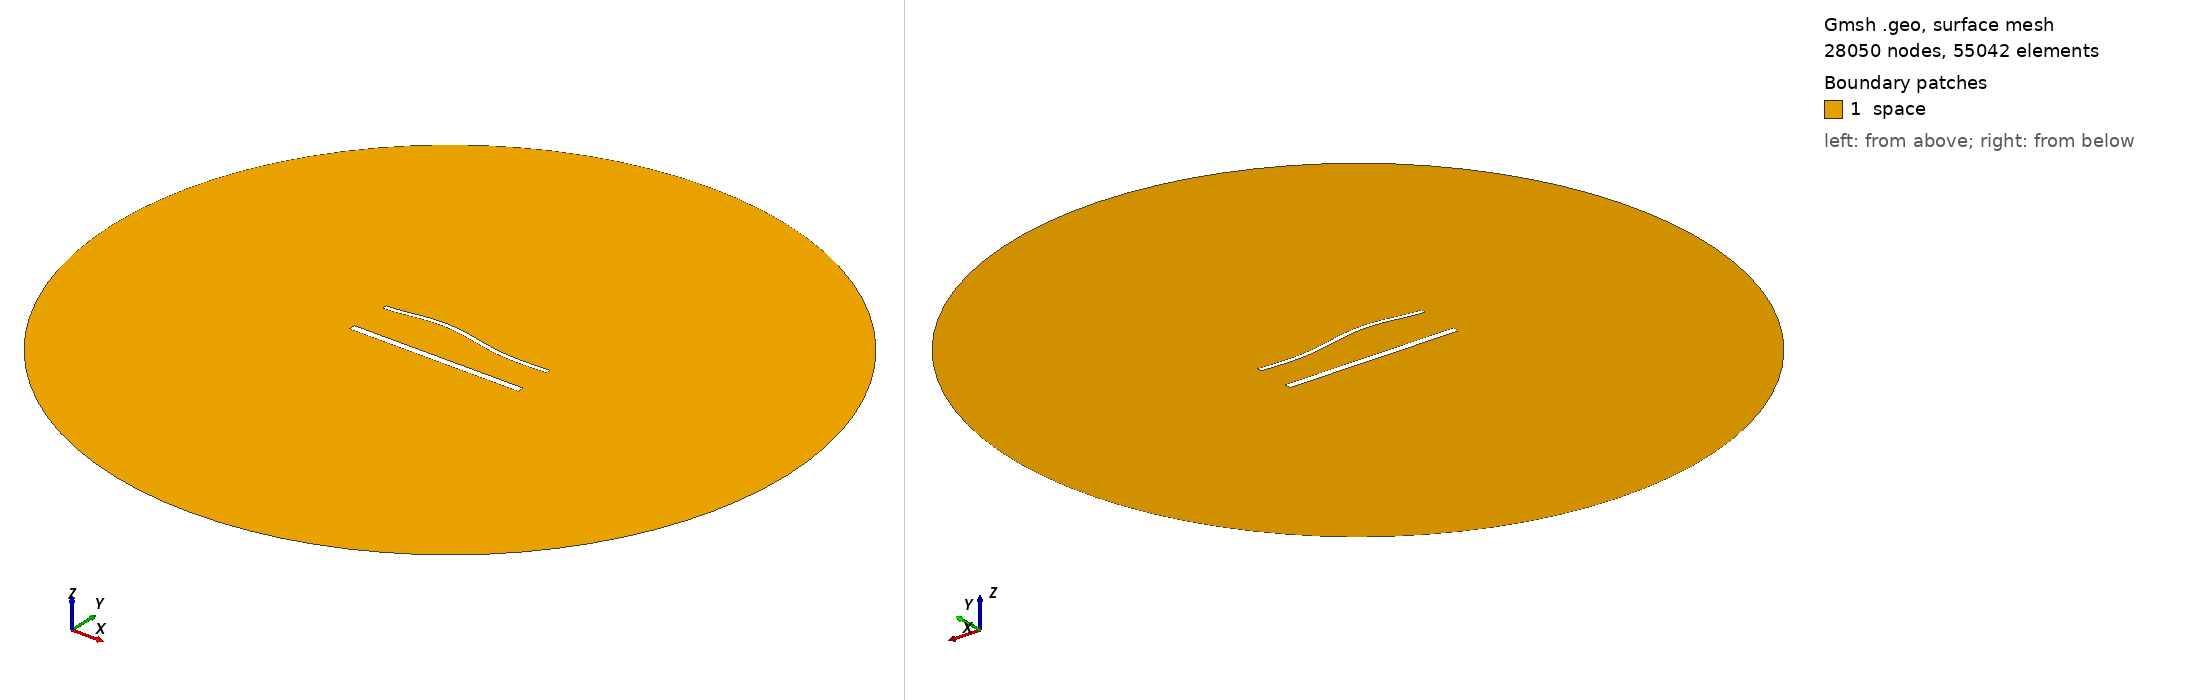

Gmsh geometry script, surface-meshed: 28050 nodes, 55042 surface elements. Boundary patches (legend numbers): 1 space. Left view from above one corner, right view from below the opposite corner. Legend entries are the model's physical surfaces. The drawing asked Gmsh for element sizes between 1% and 20% of the model's largest extent; the script's own settings can give other sizes.

=== 1808.geo (drawn) ===
//---------------------------------------
// Geometry kernel
//---------------------------------------

SetFactory("OpenCASCADE");



//---------------------------------------
// Parameters of the geometry
//---------------------------------------

// Overetch of the upper plate
overetch = 0.5;

// Distance between the plates
distance = 25.0;

// Discretization over the x axis (for the deformation)
nx = 50; 

// Length of the plate
L = 100 - overetch; 

// Number of modes
n = 4; 

// 1st mode coefficient
coeff(1) = -1.5;
beta(1) = 0.596864 * 3.1415926535 / L;

// 2nd mode coefficient
coeff(2) = 1.5;
beta(2) = 1.49418 * 3.1415926535 / L;

// 3rd mode coefficient
coeff(3) = 1.5;
beta(3) = 2.50025 * 3.1415926535 / L;

// 4th mode coefficient
coeff(4) = 0.0;
beta(4) = 3.49999 * 3.1415926535 / L;



//---------------------------------------
// Upper plate (deformed rectangle)
//---------------------------------------

// Coordiantes of the upper plate
xmin = -50;
xmax = 50 - overetch;

// Height of the upper plate
yheight = 4 - 2 * overetch;

// Indexes of the points
UpperID[] = {};
LowerID[] = {};
LeftID[] = {};
RightID[] = {};

// Point index
p = 1;

// Horizontal edges
For i In {1:nx}
    x = xmin + (i-1)*(xmax - xmin)/(nx-1);

    y_bottom = distance / 2 + overetch;
    For j In {1:n}
        C = (Cosh(beta(j)*L) + Cos(beta(j)*L)) / (Sinh(beta(j)*L) + Sin(beta(j)*L));
        y_bottom  = y_bottom + coeff(j) * (Cosh(beta(j)*(x+50)) - Cos(beta(j)*(x+50)) - C * (Sinh(beta(j)*(x+50)) - Sin(beta(j)*(x+50))));
    EndFor

    y_top = y_bottom + yheight;

    Point(p) = {x, y_top, 0, 1.0};
    UpperID[i] = p;
    p = p + 1;

    Point(p) = {x, y_bottom, 0, 1.0};
    LowerID[i] = p;
    p = p + 1;
EndFor

// Create point lists
UpperPts[] = {}; LowerPts[] = {};
For i In {1:nx}
  UpperPts[] += {UpperID[i]};
  LowerPts[] += {LowerID[i]};
EndFor

// Build splines
Spline(1) = {UpperPts[]};
Spline(2) = {LowerPts[]};
Line(3) = {LowerPts[nx-1], UpperPts[nx-1]};
Line(4) = {LowerPts[0], UpperPts[0]};

// Build the plane surface
Curve Loop(1) = {2, 3, -1, -4};
Plane Surface(1) = {1};



//---------------------------------------
// Lower plate (rectangle)
//---------------------------------------

// Vertices
Point(1001) = {-50, -distance/2, 0, 1.0};
Point(1002) = { 50, -distance/2, 0, 1.0};
Point(1003) = { 50,  -distance/2 + 4, 0, 1.0};
Point(1004) = {-50,  -distance/2 + 4, 0, 1.0};

// Edges
Line(5) = {1001, 1002};
Line(6) = {1002, 1003};
Line(7) = {1003, 1004};
Line(8) = {1004, 1001};

// Plane surface
Line Loop(2) = {5, 6, 7, 8};
Plane Surface(2) = {2}; 



//---------------------------------------
// Outer (fictious) boundary
//---------------------------------------

// Points
Point(1005) = {0, 0, 0};       // Center
Point(1006) = {200, 0, 0};     // Start point
Point(1007) = {0, 200, 0};     // 90 degrees
Point(1008) = {-200, 0, 0};    // 180 degrees
Point(1009) = {0, -200, 0};    // 270 degrees

// Circle arcs (each needs start, center, end)
Circle(9) = {1006, 1005, 1007};
Circle(10) = {1007, 1005, 1008};
Circle(11) = {1008, 1005, 1009};
Circle(12) = {1009, 1005, 1006};

// Plane surface for the entire domain
Curve Loop(3) = {9, 10, 11, 12};
Surface(3) = {3};

// Subtract the plates from the whole domain to obtain the actual domain where we want to solve the equations
BooleanDifference{ Surface{3}; Delete; }{ Surface{1}; Surface{2}; Delete; }




//---------------------------------------
// Transfinite Lines/Curves
//---------------------------------------

// Set the number of points on the boundaries
r = 6;
d = 0.15;

// Plates
Transfinite Curve {1} = 50*r/4 Using Progression 1;
Transfinite Line {2} = 50*r Using Progression 1;
Transfinite Curve {3, 4} = 2*r Using Progression 1+d;
Transfinite Line {5} = 50*r/4 Using Progression 1;
Transfinite Line {7} = 50*r Using Progression 1;
Transfinite Line {6} = 2*r Using Progression 1-d;
Transfinite Line {8} = 2*r Using Progression 1+d;

// Outer boundary
Transfinite Line {9, 10, 11, 12} = 20 Using Progression 1;



//---------------------------------------
// Physical groups
//---------------------------------------                

// Physical curves (boundaries)
Physical Line("force_segment", 10) = {2};
Physical Line("upper_plate", 11) = {1, 3, 4};
Physical Line("lower_plate", 12) = {5, 6, 7, 8};
Physical Line("boundary", 20) = {9, 10, 11, 12};

// Physical Surfaces
Physical Surface("space", 30) = {3};



//---------------------------------------
// 6. Generate the Mesh
//---------------------------------------

// 2D mesh generation
Mesh 2;
